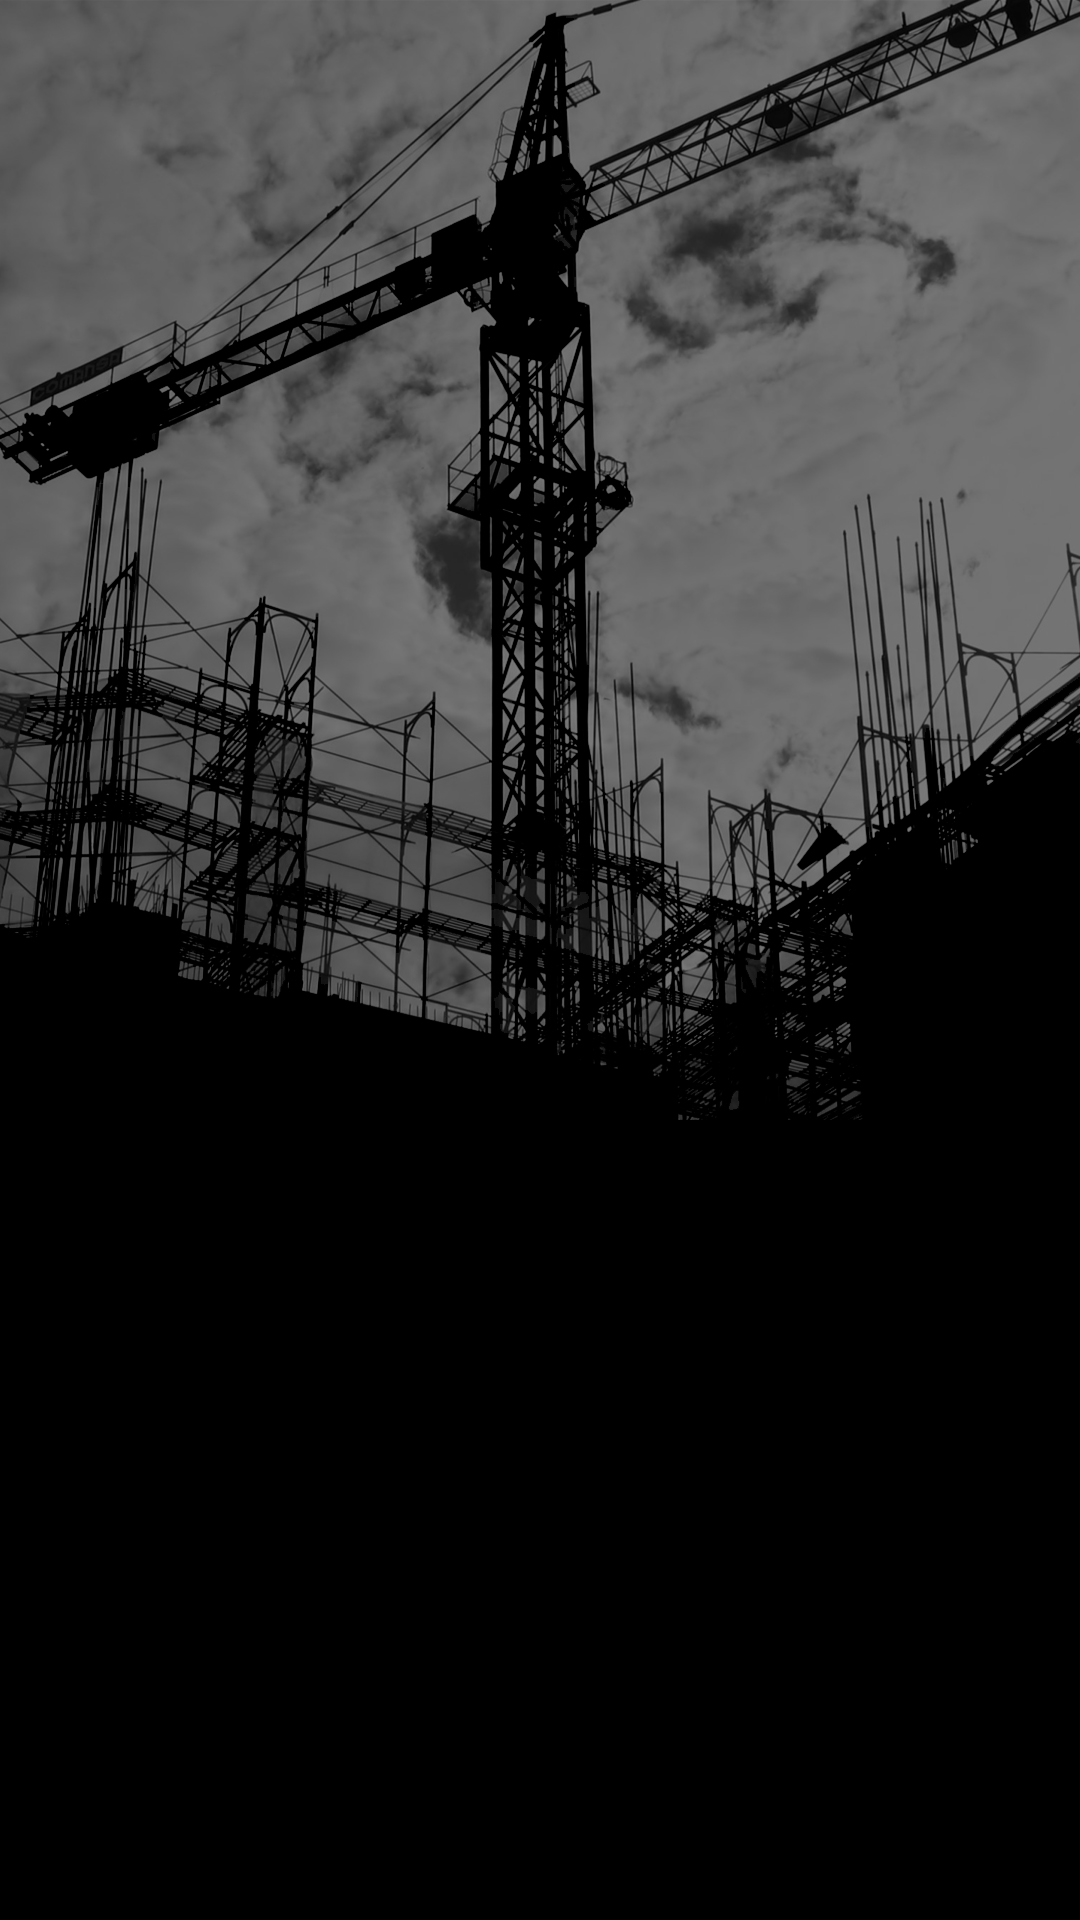

Reconstruct the res/layout file that produces this screen, plus the resources it refers to.
<!-- AndroidManifest.xml: application theme AppTheme -->
<!-- res/layout/activity_my_project.xml -->
<?xml version="1.0" encoding="utf-8"?>
<android.support.constraint.ConstraintLayout xmlns:android="http://schemas.android.com/apk/res/android"
    xmlns:app="http://schemas.android.com/apk/res-auto"
    xmlns:tools="http://schemas.android.com/tools"
    android:layout_width="match_parent"
    android:layout_height="match_parent"
    tools:context=".MyProject"
    android:background="@drawable/bg">

    <android.support.v7.widget.RecyclerView
        android:id="@+id/allProjects"
        android:layout_width="385dp"
        android:layout_height="573dp"
        android:layout_marginBottom="8dp"
        android:layout_marginEnd="8dp"
        android:layout_marginStart="8dp"
        android:layout_marginTop="8dp"
        app:layout_constraintBottom_toBottomOf="parent"
        app:layout_constraintEnd_toEndOf="parent"
        app:layout_constraintStart_toStartOf="parent"
        app:layout_constraintTop_toTopOf="parent" />
</android.support.constraint.ConstraintLayout>
<!-- resources referenced by this layout -->
<resources>
  <!-- drawable bg: jpg bitmap (drawable, 395472 bytes) -->
  <style name="AppTheme" parent="Theme.AppCompat.Light.DarkActionBar">
          
          <item name="colorPrimary">@color/colorPrimary</item>
          <item name="colorPrimaryDark">@color/colorPrimaryDark</item>
          <item name="colorAccent">@color/colorAccent</item>
      </style>
  <color name="colorPrimary">#0e1228</color>
  <color name="colorPrimaryDark">#000000</color>
  <color name="colorAccent">#FF4081</color>
</resources>
